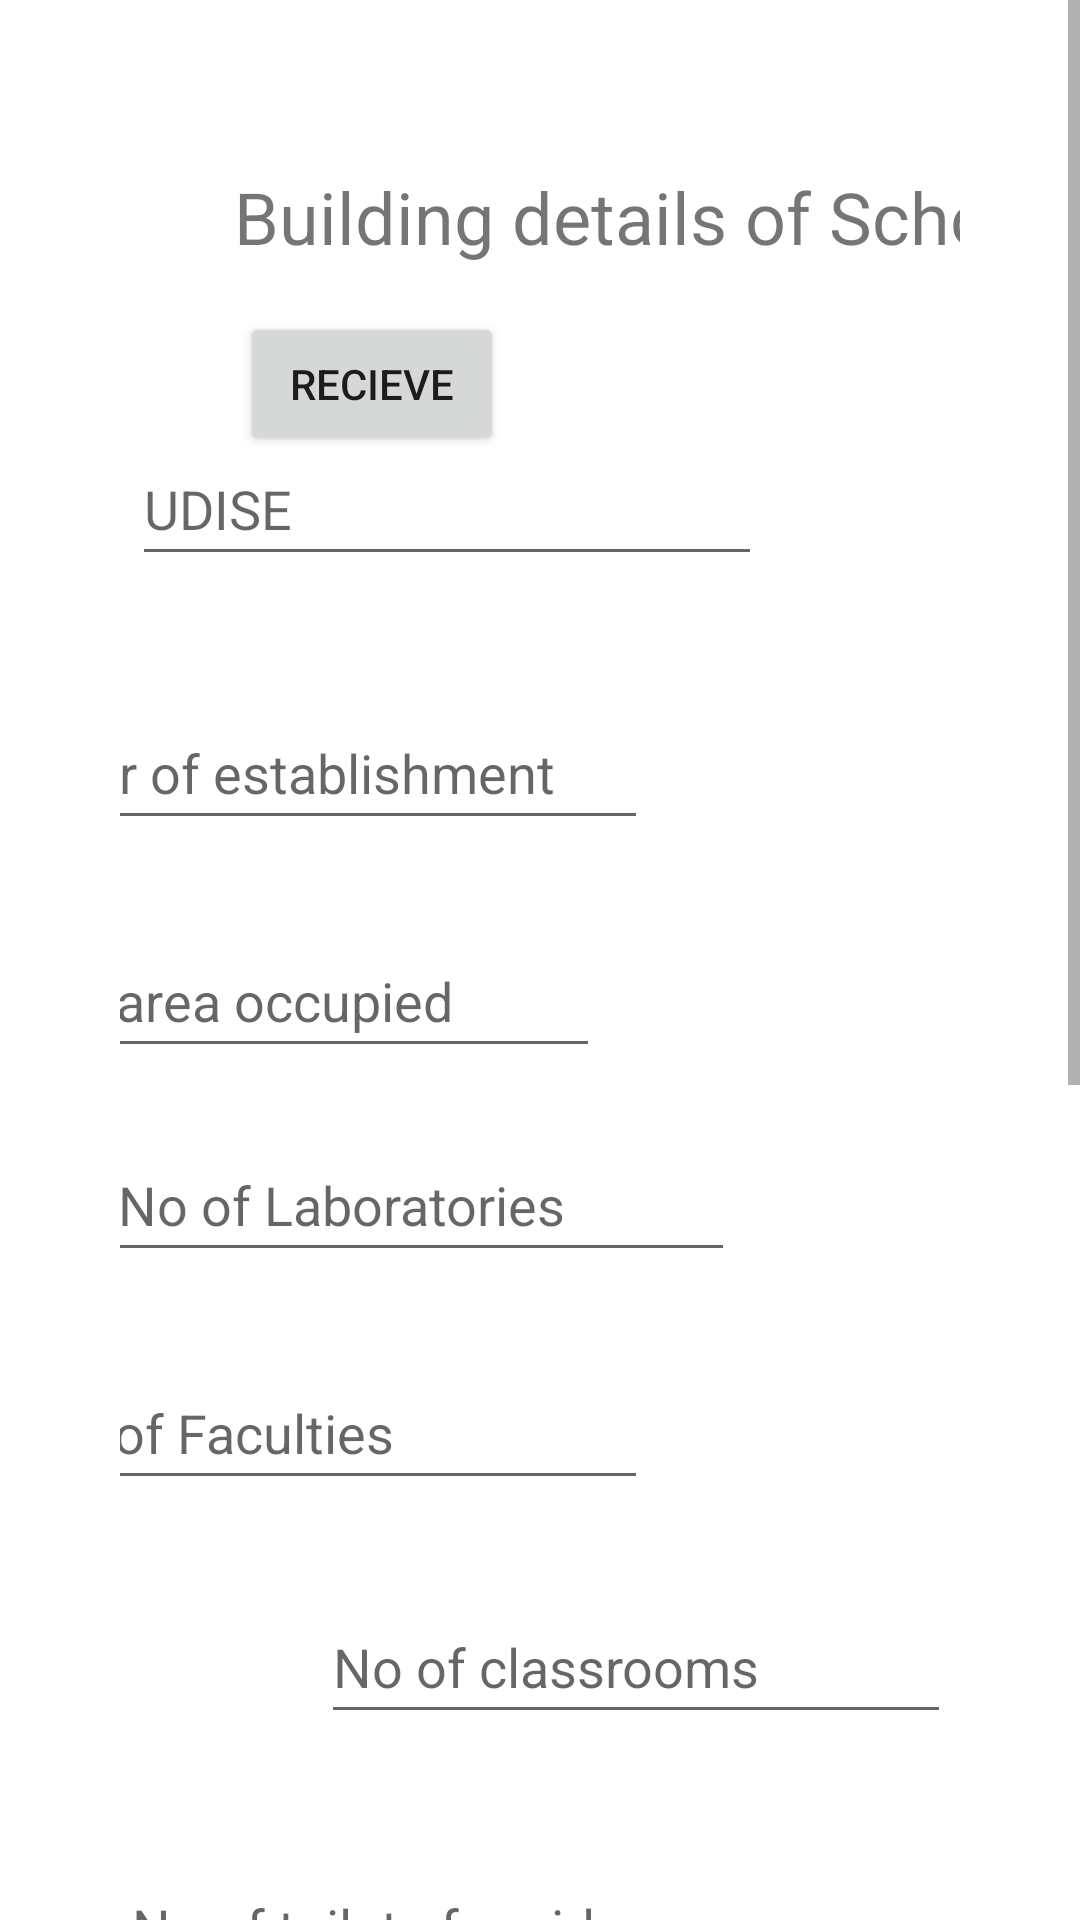

Write the Android layout XML for this screen, with the resource values it uses.
<!-- AndroidManifest.xml: application theme Theme.GAMS -->
<!-- res/layout/activity_building_details.xml -->
<?xml version="1.0" encoding="utf-8"?>
<ScrollView xmlns:android="http://schemas.android.com/apk/res/android"
    xmlns:app="http://schemas.android.com/apk/res-auto"
    xmlns:tools="http://schemas.android.com/tools"
    android:layout_width="match_parent"
    android:layout_height="match_parent"
    tools:context=".buildingDetails">

    <androidx.constraintlayout.widget.ConstraintLayout

        android:layout_width="wrap_content"
        android:layout_height="wrap_content"
        android:padding="40dp"
        tools:context=".buildingDetails">


        <EditText
            android:id="@+id/class_rooms"
            android:layout_width="wrap_content"
            android:layout_height="wrap_content"
            android:layout_marginStart="67dp"
            android:layout_marginTop="30dp"
            android:ems="10"
            android:hint="No of classrooms "
            android:inputType="number"
            android:minHeight="48dp"
            app:layout_constraintStart_toStartOf="parent"
            app:layout_constraintTop_toBottomOf="@+id/noOfFaculties" />

        <EditText
            android:id="@+id/toilet_boys"
            android:layout_width="wrap_content"
            android:layout_height="wrap_content"
            android:layout_marginStart="56dp"
            android:layout_marginTop="26dp"
            android:ems="10"
            android:hint="No of toilets for boys"
            android:inputType="number"
            android:minHeight="48dp"
            app:layout_constraintStart_toStartOf="parent"
            app:layout_constraintTop_toBottomOf="@+id/toilet_girls" />

        <EditText
            android:id="@+id/udise"
            android:layout_width="wrap_content"
            android:layout_height="wrap_content"
            android:layout_marginStart="4dp"
            android:layout_marginTop="48dp"
            android:ems="10"
            android:hint="UDISE"
            android:inputType="number"
            android:minHeight="48dp"
            app:layout_constraintStart_toStartOf="parent"
            app:layout_constraintTop_toBottomOf="@+id/textView" />

        <EditText
            android:id="@+id/year"
            android:layout_width="wrap_content"
            android:layout_height="wrap_content"
            android:layout_marginTop="40dp"
            android:layout_marginEnd="104dp"
            android:ems="10"
            android:hint="Year of establishment"
            android:inputType="number"
            android:minHeight="48dp"
            app:layout_constraintEnd_toEndOf="parent"
            app:layout_constraintTop_toBottomOf="@+id/udise" />

        <EditText
            android:id="@+id/area_acres"
            android:layout_width="wrap_content"
            android:layout_height="wrap_content"
            android:layout_marginTop="28dp"
            android:layout_marginEnd="120dp"
            android:ems="10"
            android:hint="Total area occupied"
            android:inputType="number"
            android:minHeight="48dp"
            app:layout_constraintEnd_toEndOf="parent"
            app:layout_constraintTop_toBottomOf="@+id/year" />

        <EditText
            android:id="@+id/toilet_girls"
            android:layout_width="wrap_content"
            android:layout_height="wrap_content"
            android:layout_marginTop="39dp"
            android:ems="10"
            android:hint="No of toilets for girls"
            android:inputType="number"
            android:minHeight="48dp"
            app:layout_constraintStart_toStartOf="parent"
            app:layout_constraintTop_toBottomOf="@+id/class_rooms" />

        <EditText
            android:id="@+id/labs"
            android:layout_width="wrap_content"
            android:layout_height="wrap_content"
            android:layout_marginStart="40dp"
            android:layout_marginTop="20dp"
            android:layout_marginEnd="120dp"
            android:ems="10"
            android:hint="No of Laboratories"
            android:inputType="textPersonName"
            android:minHeight="48dp"
            app:layout_constraintEnd_toEndOf="parent"
            app:layout_constraintStart_toStartOf="parent"
            app:layout_constraintTop_toBottomOf="@+id/area_acres" />

        <EditText
            android:id="@+id/noOfFaculties"
            android:layout_width="wrap_content"
            android:layout_height="wrap_content"
            android:layout_marginTop="28dp"
            android:layout_marginEnd="104dp"
            android:ems="10"
            android:hint="No of Faculties"
            android:inputType="textPersonName"
            android:minHeight="48dp"
            app:layout_constraintEnd_toEndOf="parent"
            app:layout_constraintTop_toBottomOf="@+id/labs" />

        <Button
            android:id="@+id/upload"
            android:layout_width="wrap_content"
            android:layout_height="wrap_content"
            android:layout_marginStart="204dp"
            android:layout_marginTop="28dp"
            android:text="Upload"
            app:layout_constraintStart_toStartOf="parent"
            app:layout_constraintTop_toBottomOf="@+id/playground_area" />

        <Button
            android:id="@+id/reci"
            android:layout_width="wrap_content"
            android:layout_height="wrap_content"
            android:layout_marginStart="40dp"
            android:layout_marginTop="8dp"
            android:text="recieve"
            app:layout_constraintStart_toStartOf="parent"
            app:layout_constraintTop_toBottomOf="@+id/textView" />

        <TextView
            android:id="@+id/textView"
            android:layout_width="296dp"
            android:layout_height="40dp"
            android:layout_marginStart="32dp"
            android:layout_marginTop="16dp"
            android:text=" Building details of School"
            android:textSize="24sp"
            app:layout_constraintStart_toStartOf="parent"
            app:layout_constraintTop_toTopOf="parent" />
        <EditText
            android:id="@+id/textv"
            android:layout_width="wrap_content"
            android:layout_height="wrap_content"
            android:layout_marginTop="20dp"
            android:layout_marginEnd="104dp"
            android:ems="10"

            android:inputType="number"
            app:layout_constraintEnd_toEndOf="parent"
            app:layout_constraintTop_toBottomOf="@+id/toilet_boys" />

        <EditText
            android:id="@+id/resident_stud"
            android:layout_width="wrap_content"
            android:layout_height="wrap_content"
            android:layout_marginTop="22dp"
            android:layout_marginEnd="84dp"
            android:ems="10"
            android:hint="Resident for students(acres)"
            android:inputType="number"
            app:layout_constraintEnd_toEndOf="parent"
            app:layout_constraintTop_toBottomOf="@+id/textv" />

        <EditText
            android:id="@+id/resident_staff"
            android:layout_width="wrap_content"
            android:layout_height="wrap_content"
            android:layout_marginStart="16dp"
            android:layout_marginTop="28dp"
            android:ems="10"
            android:hint="Resident for staff(acre)"
            android:inputType="textPersonName"
            android:minHeight="48dp"
            app:layout_constraintStart_toStartOf="parent"
            app:layout_constraintTop_toBottomOf="@+id/resident_stud" />

        <EditText
            android:id="@+id/playground_area"
            android:layout_width="wrap_content"
            android:layout_height="wrap_content"
            android:layout_marginStart="16dp"
            android:layout_marginTop="36dp"
            android:ems="10"
            android:hint="Playground(acres)"
            android:inputType="number"
            android:text=""
            app:layout_constraintStart_toStartOf="parent"
            app:layout_constraintTop_toBottomOf="@+id/resident_staff" />

    </androidx.constraintlayout.widget.ConstraintLayout>
</ScrollView>
<!-- resources referenced by this layout -->
<resources>
  <style name="Theme.GAMS" parent="Theme.MaterialComponents.DayNight.DarkActionBar">
          
          <item name="colorPrimary">@color/purple_500</item>
          <item name="colorPrimaryVariant">@color/purple_700</item>
          <item name="colorOnPrimary">@color/white</item>
          
          <item name="colorSecondary">@color/teal_200</item>
          <item name="colorSecondaryVariant">@color/teal_700</item>
          <item name="colorOnSecondary">@color/black</item>
          
          <item name="android:statusBarColor" tools:targetApi="l">?attr/colorPrimaryVariant</item>
          
      </style>
  <!-- not gathered from this repository: default colours our renderer supplied (Android Studio template values) -->
  <color name="purple_500">#FF6200EE</color>
  <color name="purple_700">#FF3700B3</color>
  <color name="teal_200">#FF03DAC5</color>
  <color name="teal_700">#FF018786</color>
  <color name="black">#FF000000</color>
  <color name="white">#FFFFFFFF</color>
</resources>
